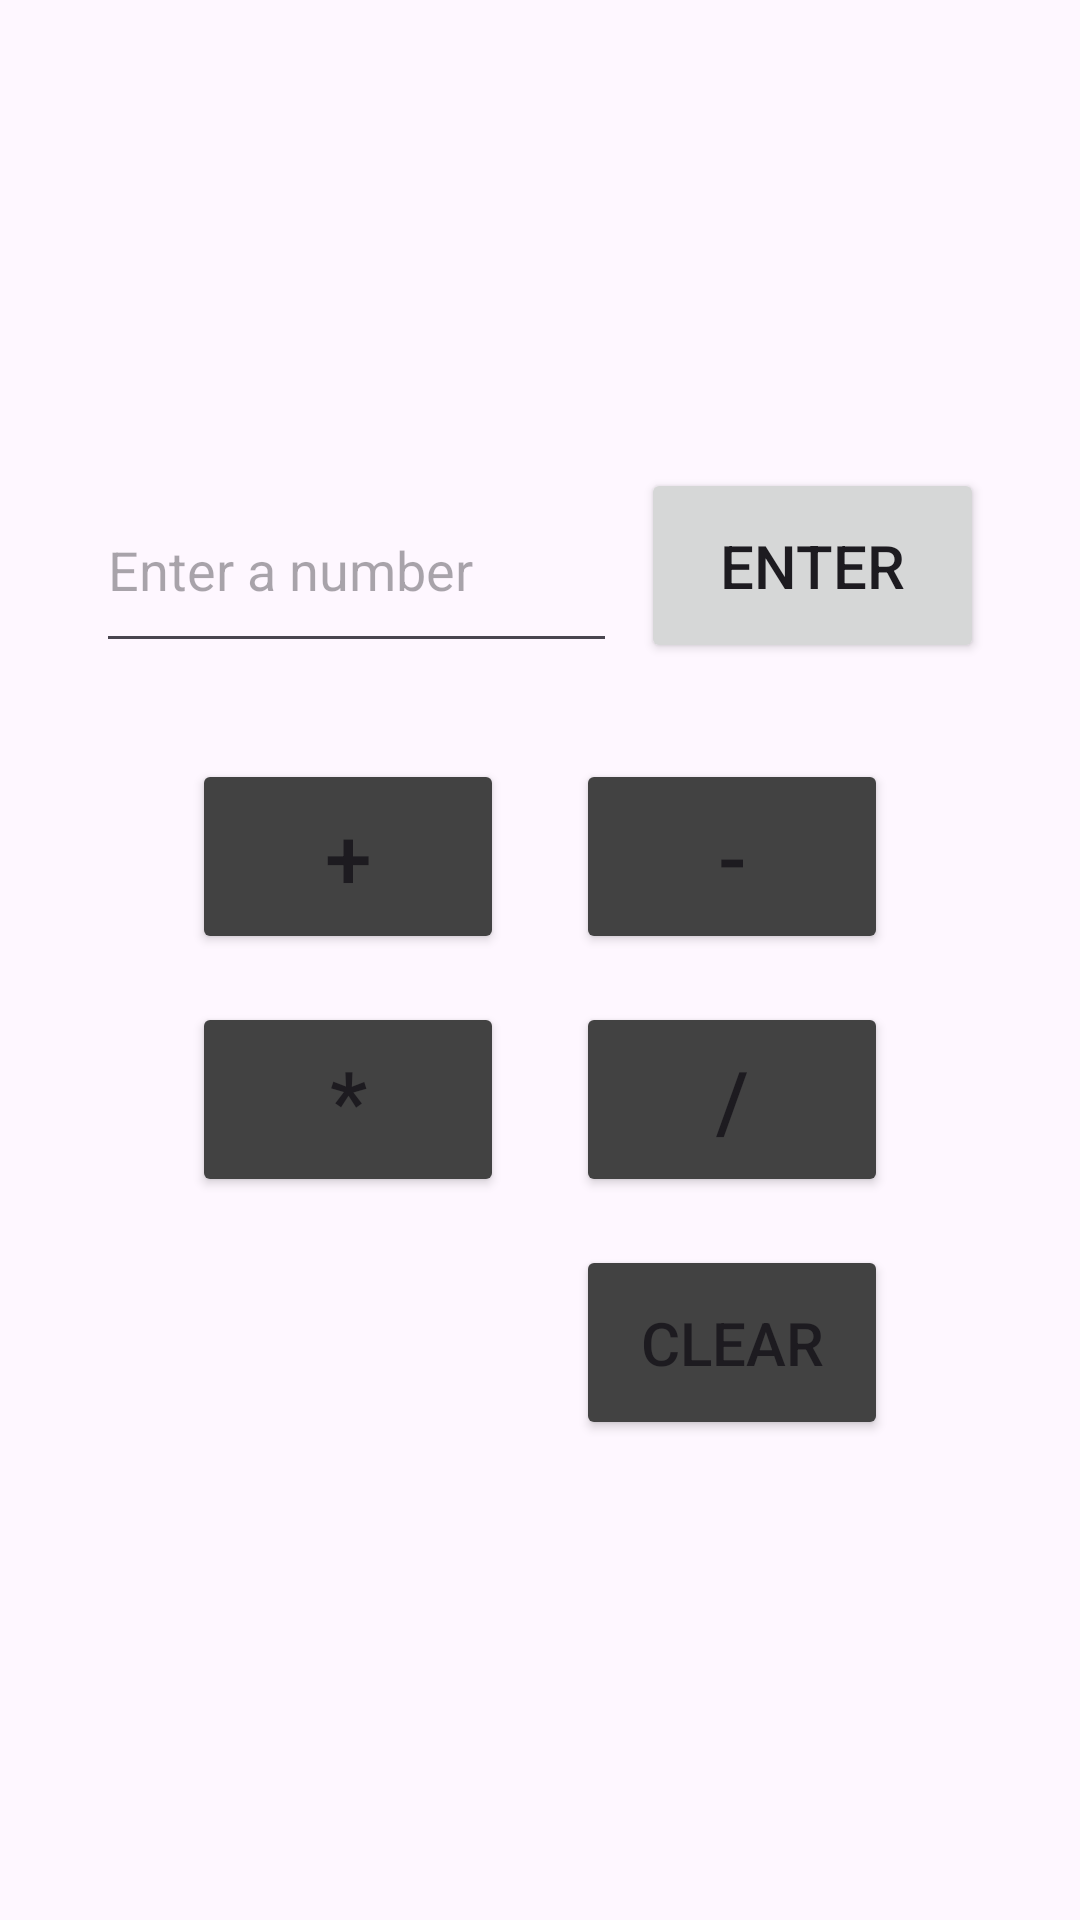

Here is an Android app screen rendered from its layout file. Give the layout XML and the strings, colors and styles it references.
<!-- AndroidManifest.xml: application theme Theme.RPNCalculator -->
<!-- res/layout/rpn_calc_fragment.xml -->
<?xml version="1.0" encoding="utf-8"?>
<androidx.constraintlayout.widget.ConstraintLayout
    xmlns:android="http://schemas.android.com/apk/res/android"
    xmlns:app="http://schemas.android.com/apk/res-auto"
    android:layout_width="match_parent"
    android:layout_height="match_parent"
    android:paddingTop="52dp"
    android:paddingHorizontal="32dp">

    <TextView
        android:id="@+id/prev_value_text"
        android:layout_width="match_parent"
        android:layout_height="40dp"
        android:textAlignment="textEnd"
        android:textSize="24sp"
        android:layout_marginBottom="16dp"
        app:layout_constraintTop_toTopOf="parent"
        app:layout_constraintBottom_toTopOf="@id/current_value_text" />

    <TextView
        android:id="@+id/current_value_text"
        android:layout_width="match_parent"
        android:layout_height="48dp"
        android:textAlignment="textEnd"
        android:textSize="34sp"
        app:layout_constraintTop_toBottomOf="@id/prev_value_text" />

    <androidx.constraintlayout.widget.Guideline
        android:id="@+id/input_guideline"
        android:layout_width="match_parent"
        android:layout_height="wrap_content"
        android:orientation="vertical"
        app:layout_constraintGuide_percent="0.6"/>

    <EditText
        android:id="@+id/value_input"
        android:layout_width="0dp"
        android:layout_height="65dp"
        android:layout_marginEnd="4dp"
        android:hint="@string/value_input_hint"
        android:importantForAutofill="no"
        android:inputType="numberDecimal|numberSigned"
        android:layout_marginTop="16dp"
        app:layout_constraintEnd_toStartOf="@id/input_guideline"
        app:layout_constraintStart_toStartOf="parent"
        app:layout_constraintTop_toBottomOf="@id/current_value_text" />

    <Button
        android:id="@+id/enter_button"
        android:layout_width="0dp"
        android:layout_height="65dp"
        android:layout_marginTop="16dp"
        android:layout_marginStart="4dp"
        android:text="@string/enter_button_text"
        android:textSize="20sp"
        app:layout_constraintStart_toStartOf="@id/input_guideline"
        app:layout_constraintEnd_toEndOf="parent"
        app:layout_constraintTop_toBottomOf="@id/current_value_text" />

    <androidx.constraintlayout.widget.Guideline
        android:id="@+id/half_vert_guideline"
        android:layout_width="match_parent"
        android:layout_height="wrap_content"
        android:orientation="vertical"
        app:layout_constraintGuide_percent="0.5"/>

    <Button
        android:id="@+id/plus_button"
        style="@style/CalcButtonStart"
        android:text="@string/plus_button_text"
        android:layout_marginTop="32dp"
        app:layout_constraintStart_toStartOf="parent"
        app:layout_constraintTop_toBottomOf="@id/value_input"
        app:layout_constraintEnd_toEndOf="@id/half_vert_guideline" />

    <Button
        android:id="@+id/minus_button"
        style="@style/CalcButtonEnd"
        android:text="@string/minus_button_text"
        android:layout_marginTop="32dp"
        app:layout_constraintTop_toBottomOf="@id/value_input"
        app:layout_constraintStart_toStartOf="@id/half_vert_guideline"
        app:layout_constraintEnd_toEndOf="parent" />

    <Button
        android:id="@+id/multiply_button"
        style="@style/CalcButtonStart"
        android:text="@string/multiply_button_text"
        app:layout_constraintStart_toStartOf="parent"
        app:layout_constraintTop_toBottomOf="@id/plus_button"
        app:layout_constraintEnd_toEndOf="@id/half_vert_guideline" />

    <Button
        android:id="@+id/divide_button"
        style="@style/CalcButtonEnd"
        android:text="@string/divide_button_text"
        app:layout_constraintTop_toBottomOf="@id/minus_button"
        app:layout_constraintStart_toStartOf="@id/half_vert_guideline"
        app:layout_constraintEnd_toEndOf="parent" />

    <Button
        android:id="@+id/clear_button"
        style="@style/CalcButtonEnd"
        android:text="@string/clear_button_text"
        android:textSize="20sp"
        app:layout_constraintTop_toBottomOf="@id/divide_button"
        app:layout_constraintStart_toStartOf="@id/half_vert_guideline"
        app:layout_constraintEnd_toEndOf="parent" />

</androidx.constraintlayout.widget.ConstraintLayout>
<!-- resources referenced by this layout -->
<resources>
  <string name="clear_button_text">CLEAR</string>
  <string name="divide_button_text">/</string>
  <string name="enter_button_text">ENTER</string>
  <string name="minus_button_text">-</string>
  <string name="multiply_button_text">*</string>
  <string name="plus_button_text">+</string>
  <string name="value_input_hint">Enter a number</string>
  <style name="CalcButtonEnd" parent="CalcButton">
          <item name="android:layout_marginStart">12dp</item>
          <item name="android:layout_marginEnd">32dp</item>
      </style>
  <style name="CalcButtonStart" parent="CalcButton">
          <item name="android:layout_marginStart">32dp</item>
          <item name="android:layout_marginEnd">12dp</item>
      </style>
  <style name="Theme.RPNCalculator" parent="Base.Theme.RPNCalculator" />
  <style name="CalcButton">
          <item name="android:textSize">28sp</item>
          <item name="android:layout_width">0dp</item>
          <item name="android:layout_height">65dp</item>
          <item name="android:layout_marginTop">16dp</item>
          <item name="android:backgroundTint">@color/cardview_dark_background</item>
      </style>
  <style name="Base.Theme.RPNCalculator" parent="Theme.Material3.DayNight.NoActionBar">
          
          
      </style>
</resources>
